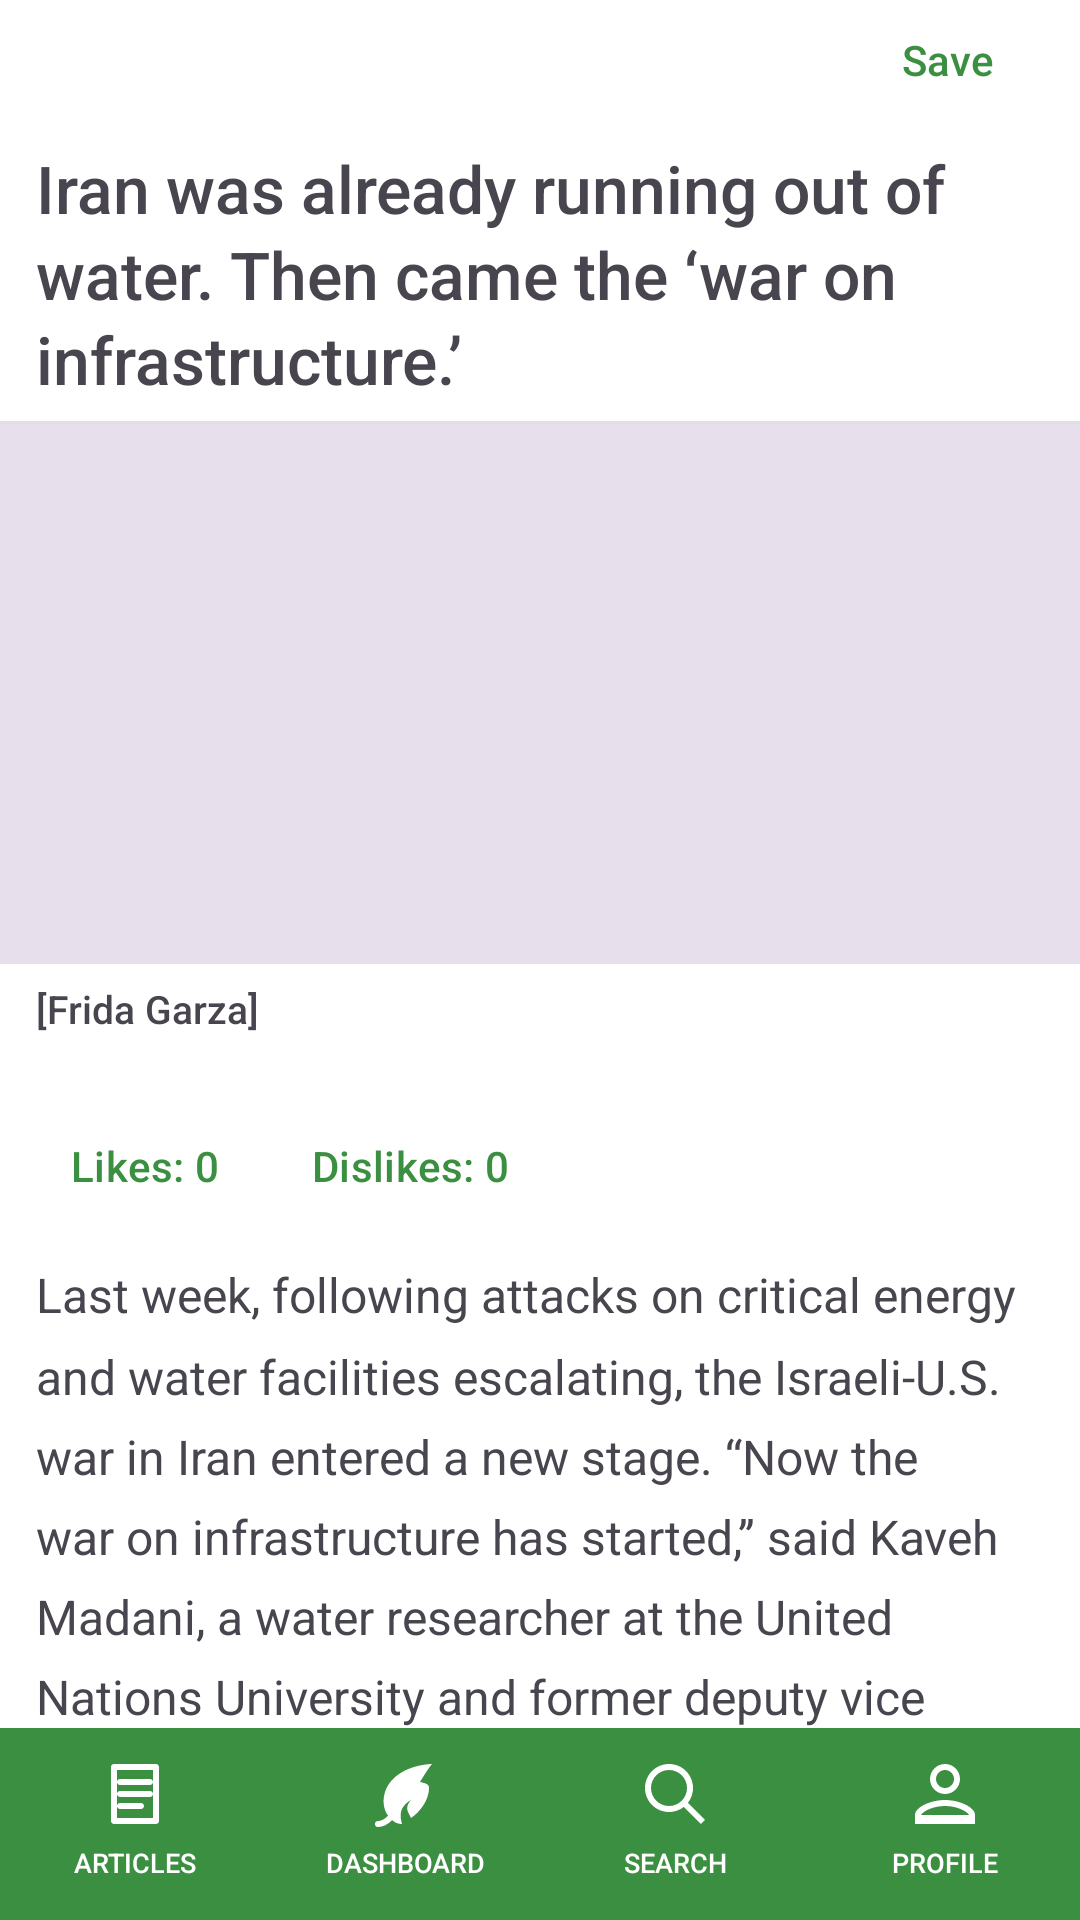

Write the Android layout XML for this screen, with the resource values it uses.
<!-- AndroidManifest.xml: application theme Theme.EcoScoop -->
<!-- res/layout/fragment_display_article.xml -->
<?xml version="1.0" encoding="utf-8"?>
<LinearLayout
    xmlns:android="http://schemas.android.com/apk/res/android"
    android:layout_width="match_parent"
    android:layout_height="match_parent"
    android:background="@android:color/white"
    android:orientation="vertical">

    
    <LinearLayout
        android:id="@+id/topButtonBar"
        android:layout_width="match_parent"
        android:layout_height="40dp"
        android:orientation="horizontal">

        <Space
            android:layout_width="0dp"
            android:layout_height="wrap_content"
            android:layout_weight="1" />

        <Button
            android:id="@+id/saveButton"
            style="@style/Widget.Material3.Button.TextButton"
            android:layout_width="wrap_content"
            android:layout_height="match_parent"
            android:text="Save"
            android:textColor="@color/green"/>

    </LinearLayout>

    
    <androidx.core.widget.NestedScrollView
        android:layout_width="match_parent"
        android:layout_height="0dp"
        android:layout_weight="1"
        android:fillViewport="true">

        <LinearLayout
            android:layout_width="match_parent"
            android:layout_height="wrap_content"
            android:orientation="vertical">

            <TextView
                android:id="@+id/articleDisplayTitle"
                android:layout_width="match_parent"
                android:layout_height="wrap_content"
                android:layout_marginHorizontal="12dp"
                android:layout_marginTop="8dp"
                android:fontFamily="sans-serif-medium"
                android:lineSpacingMultiplier="1.1"
                android:text="@string/example_title"
                android:textSize="22sp" />

            <View
                android:id="@+id/divider"
                android:layout_width="match_parent"
                android:layout_height="1dp"
                android:layout_marginTop="6dp"
                android:background="?android:attr/listDivider" />

            <ImageView
                android:id="@+id/img_header"
                android:layout_width="match_parent"
                android:layout_height="180dp"
                android:background="?attr/colorSurfaceVariant"
                android:contentDescription="Article header image"
                android:scaleType="centerCrop" />

            <TextView
                android:id="@+id/articleDisplayAuthor"
                android:layout_width="match_parent"
                android:layout_height="wrap_content"
                android:layout_marginHorizontal="12dp"
                android:layout_marginTop="6dp"
                android:fontFamily="sans-serif-medium"
                android:text="@string/example_author"
                android:textSize="13sp" />

            <TextView
                android:id="@+id/articleDisplayDate"
                android:layout_width="match_parent"
                android:layout_height="wrap_content"
                android:layout_marginHorizontal="12dp"
                android:fontFamily="sans-serif-medium"
                android:textSize="13sp" />

            
            <LinearLayout
                android:layout_width="match_parent"
                android:layout_height="wrap_content"
                android:layout_marginHorizontal="4dp"
                android:layout_marginTop="2dp"
                android:layout_marginBottom="8dp"
                android:orientation="horizontal">

                <Button
                    android:id="@+id/likeButton"
                    style="@style/Widget.Material3.Button.TextButton"
                    android:layout_width="wrap_content"
                    android:layout_height="wrap_content"
                    android:text="Likes: 0"
                    android:textColor="@color/green"/>

                <Button
                    android:id="@+id/dislikeButton"
                    style="@style/Widget.Material3.Button.TextButton"
                    android:layout_width="wrap_content"
                    android:layout_height="wrap_content"
                    android:text="Dislikes: 0"
                    android:textColor="@color/green"/>


            </LinearLayout>

            <TextView
                android:id="@+id/articleContent"
                android:layout_width="match_parent"
                android:layout_height="wrap_content"
                android:layout_marginHorizontal="12dp"
                android:layout_marginBottom="16dp"
                android:lineSpacingMultiplier="1.4"
                android:text="@string/example_body"
                android:textSize="16sp" />

            
            <View
                android:layout_width="match_parent"
                android:layout_height="1dp"
                android:layout_marginHorizontal="12dp"
                android:background="?android:attr/listDivider" />

            <TextView
                android:layout_width="match_parent"
                android:layout_height="wrap_content"
                android:layout_marginHorizontal="12dp"
                android:layout_marginTop="12dp"
                android:layout_marginBottom="4dp"
                android:fontFamily="sans-serif-medium"
                android:text="Comments"
                android:textSize="16sp" />

            
            <LinearLayout
                android:id="@+id/commentsContainer"
                android:layout_width="match_parent"
                android:layout_height="wrap_content"
                android:layout_marginHorizontal="12dp"
                android:orientation="vertical" />

            
            <LinearLayout
                android:layout_width="match_parent"
                android:layout_height="wrap_content"
                android:layout_marginHorizontal="12dp"
                android:layout_marginTop="8dp"
                android:layout_marginBottom="24dp"
                android:orientation="horizontal">

                <EditText
                    android:id="@+id/commentInput"
                    android:layout_width="0dp"
                    android:layout_height="wrap_content"
                    android:layout_weight="1"
                    android:hint="Write a comment..."
                    android:inputType="textMultiLine"
                    android:maxLines="3" />

                <Button
                    android:id="@+id/submitCommentButton"
                    android:layout_width="wrap_content"
                    android:layout_height="wrap_content"
                    android:layout_gravity="bottom"
                    android:layout_marginStart="8dp"
                    android:text="Post"
                    android:backgroundTint="@color/green"/>

            </LinearLayout>

        </LinearLayout>

    </androidx.core.widget.NestedScrollView>

    <LinearLayout
        android:id="@+id/buttonRow"
        android:layout_width="match_parent"
        android:layout_height="64dp"
        android:orientation="horizontal"
        android:background="#3B8F40">

        <Button
            android:id="@+id/articleFeedTab"
            android:layout_width="0dp"
            android:layout_height="match_parent"
            android:layout_weight="1"
            android:text="Articles"
            android:textColor="#FFFFFF"
            android:drawableTop="@drawable/ic_tab_articles"
            android:drawableTint="#FFFFFF"
            android:textSize="9sp"
            android:drawablePadding="2dp"
            android:insetTop="0dp"
            android:insetBottom="0dp"
            android:backgroundTint="@null"
            android:ellipsize="none"
            android:maxLines="1"
            style="@style/Widget.AppCompat.Button.Borderless" />

        <Button
            android:id="@+id/dashboardTab"
            android:layout_width="0dp"
            android:layout_height="match_parent"
            android:layout_weight="1"
            android:text="Dashboard"
            android:textColor="#FFFFFF"
            android:drawableTop="@drawable/ic_tab_dashboard"
            android:drawableTint="#FFFFFF"
            android:textSize="9sp"
            android:drawablePadding="2dp"
            android:insetTop="0dp"
            android:insetBottom="0dp"
            android:backgroundTint="@null"
            android:ellipsize="none"
            android:maxLines="1"
            style="@style/Widget.AppCompat.Button.Borderless" />

        <Button
            android:id="@+id/searchTab"
            android:layout_width="0dp"
            android:layout_height="match_parent"
            android:layout_weight="1"
            android:text="Search"
            android:textColor="#FFFFFF"
            android:drawableTop="@drawable/ic_tab_search"
            android:drawableTint="#FFFFFF"
            android:textSize="9sp"
            android:drawablePadding="2dp"
            android:insetTop="0dp"
            android:insetBottom="0dp"
            android:backgroundTint="@null"
            android:ellipsize="none"
            android:maxLines="1"
            style="@style/Widget.AppCompat.Button.Borderless" />

        <Button
            android:id="@+id/profileTab"
            android:layout_width="0dp"
            android:layout_height="match_parent"
            android:layout_weight="1"
            android:text="Profile"
            android:textColor="#FFFFFF"
            android:drawableTop="@drawable/ic_tab_profile"
            android:drawableTint="#FFFFFF"
            android:textSize="9sp"
            android:drawablePadding="2dp"
            android:insetTop="0dp"
            android:insetBottom="0dp"
            android:backgroundTint="@null"
            android:ellipsize="none"
            android:maxLines="1"
            style="@style/Widget.AppCompat.Button.Borderless" />
    </LinearLayout>

</LinearLayout>
<!-- resources referenced by this layout -->
<resources>
  <color name="green">#3B8F40</color>
  <!-- drawable ic_tab_dashboard (drawable) -->
  <?xml version="1.0" encoding="utf-8"?>
  <vector xmlns:android="http://schemas.android.com/apk/res/android"
      android:width="24dp"
      android:height="24dp"
      android:viewportWidth="24"
      android:viewportHeight="24">
  
      
      <path
          android:fillColor="#000000"
          android:pathData="M17,8 C17,8 20,3 21,2 C21,2 13,2 8,7 C4,11 4,17 7,20 C8,21 9,22 11,22 C11,22 10,19 11,17 C12,15 14,14 14,14 C14,14 12,16 13,18 C13.5,19 14,20 14,20 C17,18 20,14 20,10 C20,9 19.5,8.5 17,8 Z" />
  
      
      <path
          android:fillColor="#000000"
          android:strokeColor="#000000"
          android:strokeWidth="2"
          android:strokeLineCap="round"
          android:pathData="M7,20 C7,20 5,22 3,22" />
  
  </vector>
  <!-- drawable ic_tab_search (drawable) -->
  <?xml version="1.0" encoding="utf-8"?>
  <vector xmlns:android="http://schemas.android.com/apk/res/android"
      android:width="24dp"
      android:height="24dp"
      android:viewportWidth="24"
      android:viewportHeight="24">
  
      
      <path
          android:fillColor="#000000"
          android:pathData="M10,2 C5.58,2 2,5.58 2,10 C2,14.42 5.58,18 10,18 C14.42,18 18,14.42 18,10 C18,5.58 14.42,2 10,2 Z
                            M10,4 C13.31,4 16,6.69 16,10 C16,13.31 13.31,16 10,16 C6.69,16 4,13.31 4,10 C4,6.69 6.69,4 10,4 Z" />
  
      
      <path
          android:fillColor="#000000"
          android:pathData="M15.41,14 L14,15.41 L20.59,22 L22,20.59 Z" />
  
  </vector>
  <string name="example_author"> [Frida Garza] </string>
  <string name="example_body"> Last week, following attacks on critical energy and water facilities escalating,
      the Israeli-U.S. war in Iran entered a new stage. “Now the war on infrastructure
      has started,” said Kaveh Madani, a water researcher at the United Nations
      University and former deputy vice president of Iran. On March 18, Israel struck
      the South Pars gas field in Iran, the largest natural gas field in the world.
      Iran is heavily dependent on South Pars for its energy supply; by some
      estimates, the field accounts for 90 percent of the country’s domestic energy
      use . The assault on South Pars kicked off a series of retaliatory attacks from
      Iran on energy facilities throughout the region, including an aerial strike that
      caused considerable damage to Ras Laffan, a sprawling liquified natural gas
      facility in Qatar — the world’s largest LNG export hub. About one fifth of the
      globe’s LNG supply comes from this plant, according to Bloomberg. Qatar’s energy
      minister said the damage could take three to five years to repair . This
      escalation in hostilities has added more pressure to an already fraught
      situation affecting the energy industry in the Persian Gulf, which will continue
      to have implications both regionally and worldwide. The price of Brent crude,
      considered the global benchmark of crude oil prices, spiked after the South Pars
      attack, reaching nearly $120 per barrel. It has since fallen a bit, to just
      under $100 per barrel. Read Next The war in Iran could plunge the world into
      hunger Ayurella Horn-Muller But another casualty of the attacks on
      infrastructure is water security. Even before oil and gas facilities became
      targets of war, water desalination plants in the Gulf were being struck. In a
      region with scarce freshwater, these plants deliver clean drinking water to
      </string>
  <string name="example_title"> Iran was already running out of water. Then came the ‘war on
          infrastructure.’ </string>
  <style name="Theme.EcoScoop" parent="Base.Theme.EcoScoop" />
  <style name="Base.Theme.EcoScoop" parent="Theme.Material3.DayNight.NoActionBar">
          
          
      </style>
</resources>
